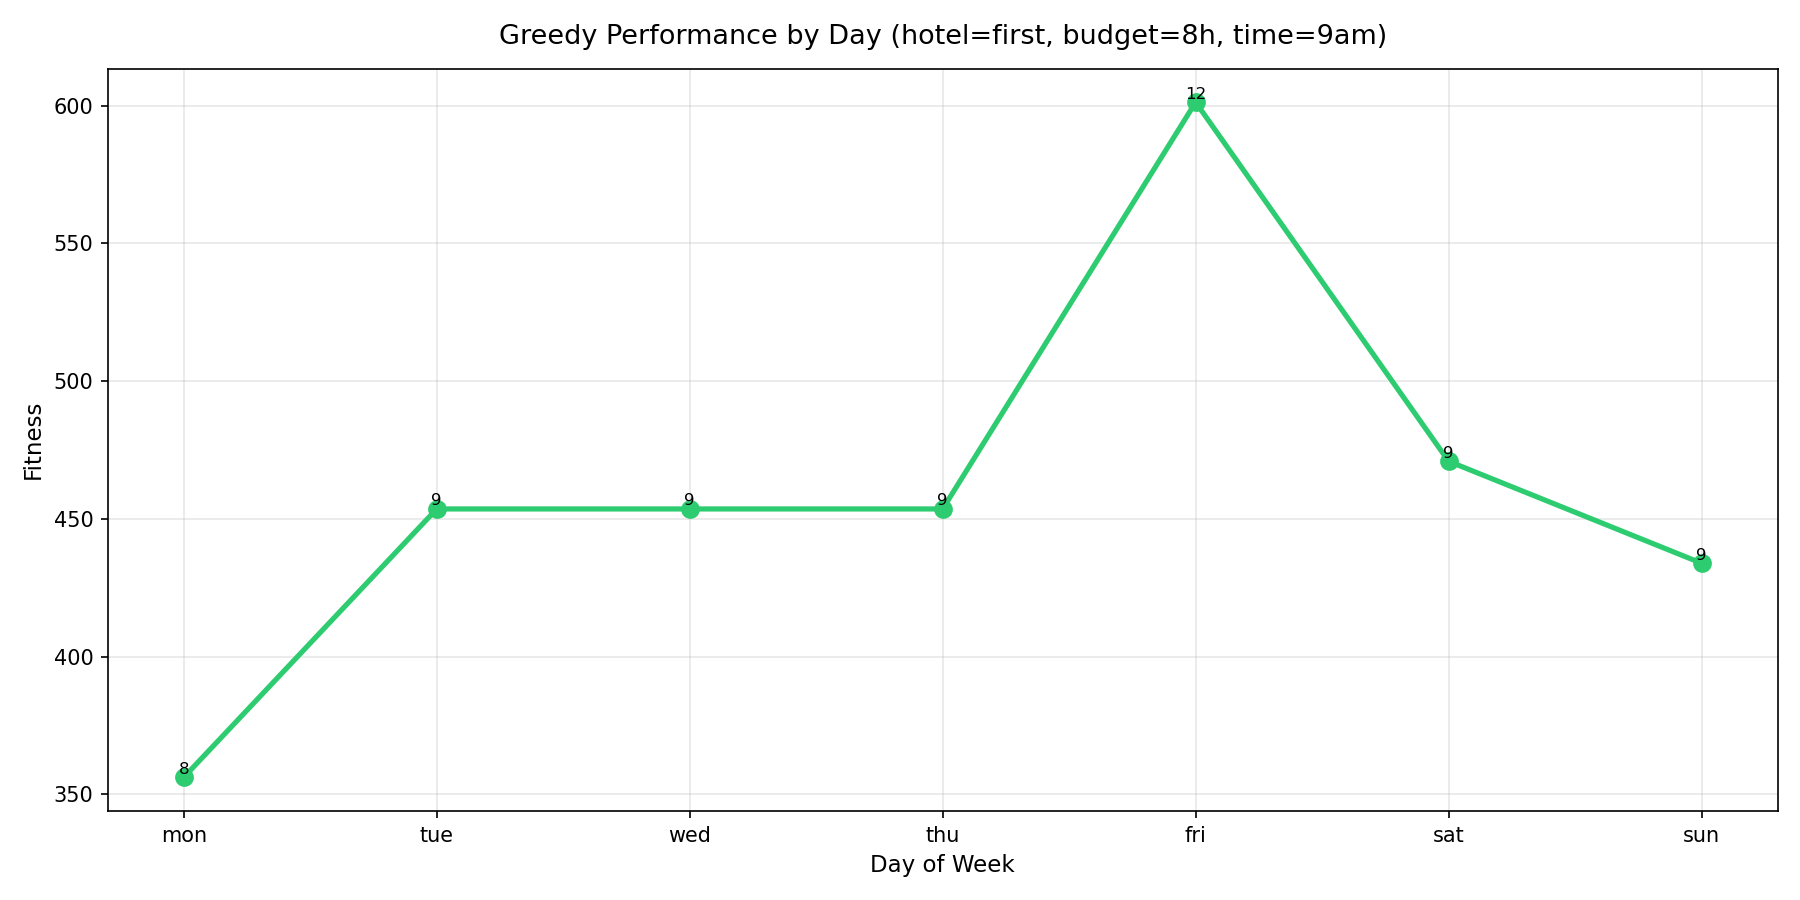

The table this chart was drawn from, first rows:
Day, Fitness, Interest, TravelTime_h, NumLandmarks, Runtime_ms
mon, 356.2, 53.7, 0.33, 8, 1.8
tue, 453.6, 67.9, 0.36, 9, 2.43
wed, 453.6, 67.9, 0.36, 9, 1.68
thu, 453.6, 67.9, 0.36, 9, 1.86
fri, 601.2, 90.0, 0.48, 12, 2.02
sat, 470.9, 70.4, 0.36, 9, 2.18
sun, 433.9, 65.3, 0.39, 9, 1.94
